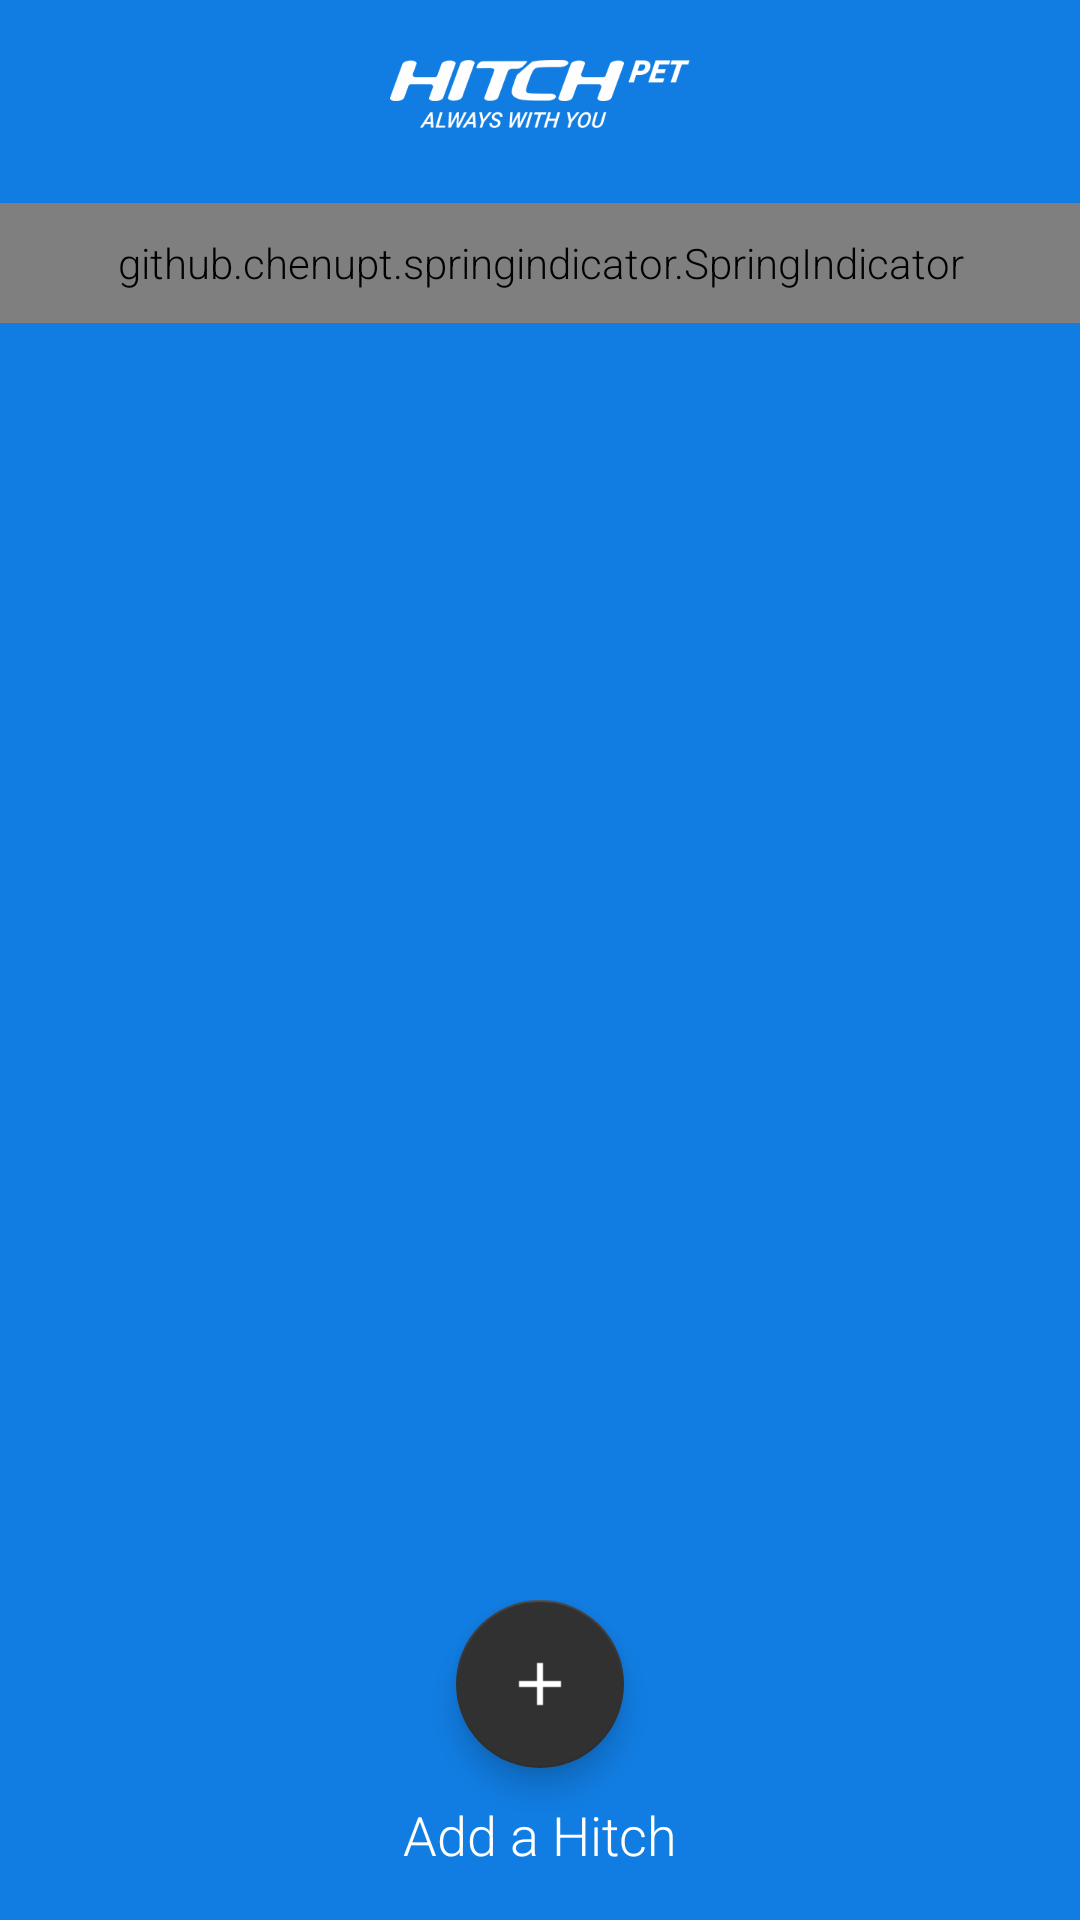

Write the Android layout XML for this screen, with the resource values it uses.
<!-- AndroidManifest.xml: activity theme AppTheme.L.Theme0 -->
<!-- res/layout/activity_start.xml -->
<?xml version="1.0" encoding="utf-8"?>
<RelativeLayout xmlns:android="http://schemas.android.com/apk/res/android"
    xmlns:tools="http://schemas.android.com/tools"
    android:layout_width="match_parent"
    android:layout_height="match_parent"
    xmlns:app="http://schemas.android.com/apk/res-auto"
    tools:context="com.crosscharge.hitch.StartActivity"
    android:background="@color/themeColor0">
    <FrameLayout
        android:layout_width="match_parent"
        android:layout_height="match_parent">


        <LinearLayout
            android:layout_width="match_parent"
            android:layout_height="match_parent"
            android:orientation="vertical">
            <LinearLayout
                android:layout_width="match_parent"
                android:layout_height="0dp"
                android:layout_weight="5">
                <RelativeLayout
                    android:layout_width="match_parent"
                    android:layout_height="match_parent"
                    >
                    <ImageView
                        android:layout_width="wrap_content"
                        android:layout_height="wrap_content"
                        android:gravity="bottom"
                        android:id="@+id/hitchPetLogo"
                        android:src="@mipmap/hitchpetlogo"
                        android:layout_centerHorizontal="true"
                        android:layout_alignParentTop="true"
                        android:layout_marginTop="20dp"/>

                    <github.chenupt.springindicator.SpringIndicator
                        xmlns:app="http://schemas.android.com/apk/res-auto"
                        app:siSelectedTextColor="@color/themeColor0"
                        app:siTextColor="@color/themeColor1"
                        app:siIndicatorColor="@color/colorAccent"
                        app:siRadiusMax="19dp"
                        android:layout_marginTop="25dp"
                        android:id="@+id/indicator"
                        android:layout_width="match_parent"
                        android:layout_height="40dp"
                        android:layout_below="@+id/hitchPetLogo"
                        />
                    <FrameLayout
                        android:layout_width="wrap_content"
                        android:layout_height="match_parent"
                        android:layout_marginTop="10dp"
                        android:layout_marginBottom="40dp"
                        android:layout_below="@+id/indicator"
                      >

                        <android.support.v4.view.ViewPager
                            android:id="@+id/viewpager"
                            android:layout_height="match_parent"
                            android:layout_width="match_parent"


                            />
                        <RelativeLayout
                            android:layout_width="match_parent"
                            android:layout_height="match_parent">
                            <ImageView
                                android:layout_width="30dp"
                                android:layout_height="wrap_content"
                                android:src="@drawable/arrowicon"
                                android:layout_centerVertical="true"
                                android:layout_alignParentEnd="true"
                                android:layout_marginEnd="10dp"
                                android:tint="#ffffff"
                                android:id="@+id/RarrowIcon"/>
                            <ImageView
                                android:layout_width="30dp"
                                android:layout_height="wrap_content"
                                android:src="@drawable/larrowicon"
                                android:layout_centerVertical="true"
                                android:layout_alignParentStart="true"
                                android:layout_marginStart="10dp"
                                android:tint="#ffffff"
                                android:id="@+id/LarrowIcon"/>

                        </RelativeLayout>


                    </FrameLayout>




                </RelativeLayout>

            </LinearLayout>
            <LinearLayout
                android:layout_width="match_parent"
                android:layout_height="0dp"
                android:layout_weight="1"
                android:gravity="center"
                android:orientation="vertical">
                <RelativeLayout
                    android:layout_width="match_parent"
                    android:layout_height="match_parent">
                    <android.support.design.widget.FloatingActionButton
                        android:layout_width="56dp"
                        android:layout_height="56dp"
                        android:src="@drawable/plus"
                        app:backgroundTint="@color/colorPrimaryDark"
                        android:layout_centerHorizontal="true"
                        android:layout_alignParentTop="true"
                        android:id="@+id/addAHitch"
                        android:clickable="true"
                        android:focusable="true"
                        android:onClick="addPressed"
                        />
                    <TextView
                        android:layout_width="wrap_content"
                        android:layout_height="wrap_content"
                        android:textSize="18dp"
                        android:text="Add a Hitch"
                        android:textColor="@color/colorAccent"
                        android:layout_centerHorizontal="true"
                        android:layout_below="@+id/addAHitch"
                        android:layout_marginTop="10dp"
                        android:id="@+id/addText"
                        />


                </RelativeLayout>
            </LinearLayout>
        </LinearLayout>
    </FrameLayout>
</RelativeLayout>
<!-- resources referenced by this layout -->
<resources>
  <color name="colorAccent">#ffffff</color>
  <color name="colorPrimaryDark">#313131</color>
  <color name="themeColor0">#117de2</color>
  <color name="themeColor1">#e91e63</color>
  <!-- drawable plus: png bitmap (drawable, 114 bytes) -->
  <!-- mipmap hitchpetlogo: png bitmap (mipmap-xxxhdpi, 24880 bytes) -->
  <style name="AppTheme.L.Theme0" parent="AppTheme.L">
          <item name="colorPrimary">@color/themeColor0</item>
      </style>
  <style name="AppTheme.L" parent="AppTheme">
          <item name="android:windowBackground">@drawable/background_splash</item>
      </style>
  <style name="AppTheme" parent="Theme.AppCompat.NoActionBar">
          
          <item name="colorPrimary">@color/themeColor0</item>
          <item name="colorPrimaryDark">@color/colorPrimaryDark</item>
          <item name="colorAccent">@color/colorAccent</item>
          <item name="android:windowNoTitle">true</item>
          <item name="windowActionBar">false</item>
          <item name="android:textViewStyle">@style/RobotoTextViewStyle</item>
          <item name="buttonStyle">@style/RobotoButtonStyle</item>
  
      </style>
  <!-- drawable background_splash (drawable) -->
  <?xml version="1.0" encoding="utf-8"?>
  <layer-list xmlns:android="http://schemas.android.com/apk/res/android">
  
      <item
          android:drawable="@color/colorPrimaryDark"/>
  
      <item>
          <bitmap
              android:gravity="center"
              android:src="@mipmap/hitchpetlogo"/>
      </item>
  
  </layer-list>
  <style name="RobotoTextViewStyle" parent="android:Widget.TextView">
          <item name="android:fontFamily">sans-serif-light</item>
      </style>
  <style name="RobotoButtonStyle" parent="android:Widget.Holo.Button">
          <item name="android:fontFamily">sans-serif-light</item>
      </style>
</resources>
